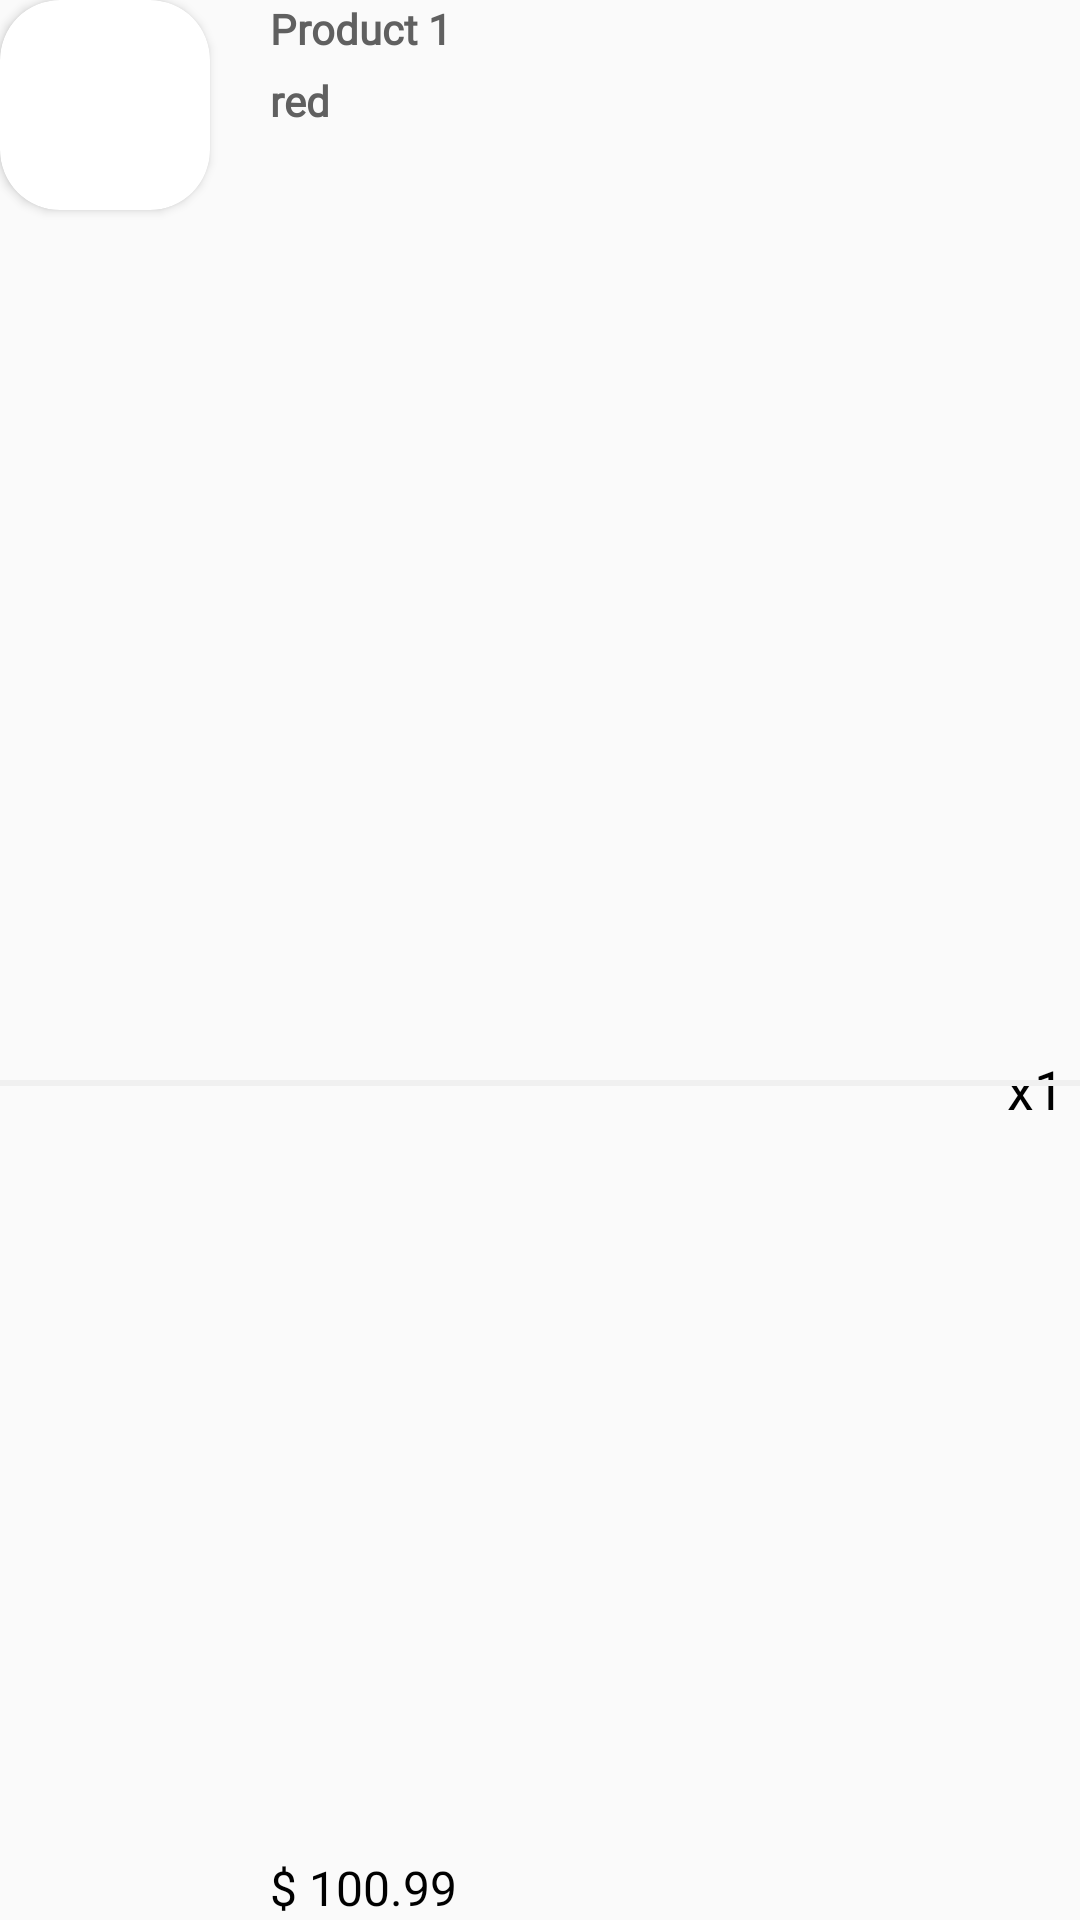

Android layout source for this screen:
<!-- AndroidManifest.xml: application theme AppTheme -->
<!-- res/layout/checkout_item.xml -->
<?xml version="1.0" encoding="utf-8"?>
<androidx.constraintlayout.widget.ConstraintLayout xmlns:android="http://schemas.android.com/apk/res/android"
    xmlns:app="http://schemas.android.com/apk/res-auto"
    xmlns:tools="http://schemas.android.com/tools"
    android:layout_width="match_parent"
    android:layout_height="wrap_content"
    android:layout_marginBottom="10dp">

    

    <android.support.v7.widget.CardView
        android:id="@+id/cardView"
        android:layout_width="wrap_content"
        android:layout_height="wrap_content"
        android:layout_alignParentEnd="true"
        app:cardCornerRadius="20dp"
        app:layout_constraintStart_toStartOf="parent"
        app:layout_constraintTop_toTopOf="parent">

        <ImageView
            android:id="@+id/image"
            android:layout_width="70dp"
            android:layout_height="70dp"
            android:scaleType="centerCrop"
            android:src="@drawable/den"
            app:layout_constraintBottom_toBottomOf="parent"
            app:layout_constraintStart_toStartOf="parent"
            app:layout_constraintTop_toTopOf="parent" />


    </android.support.v7.widget.CardView>

    <TextView
        android:id="@+id/name"
        android:layout_width="wrap_content"
        android:layout_height="wrap_content"
        android:layout_marginStart="20dp"
        android:fontFamily="@font/nunito_600"
        android:text="Product 1"
        android:textColor="#606060"
        android:textSize="14dp"
        android:textStyle="bold"
        app:layout_constraintStart_toEndOf="@+id/cardView"
        app:layout_constraintTop_toTopOf="parent"
        tools:ignore="TextSizeCheck" />

    <TextView
        android:id="@+id/color"
        android:layout_width="wrap_content"
        android:layout_height="wrap_content"
        android:layout_marginTop="5dp"
        android:fontFamily="@font/nunito_600"
        android:text="red"
        android:textColor="#606060"
        android:textSize="14dp"
        android:textStyle="bold"
        app:layout_constraintStart_toStartOf="@+id/name"
        app:layout_constraintTop_toBottomOf="@+id/name"
        tools:ignore="TextSizeCheck" />

    <TextView
        android:id="@+id/quantity"
        android:layout_width="30dp"
        android:layout_height="30dp"
        android:fontFamily="@font/nunito_600"
        android:gravity="center"
        android:text="x1"
        android:textColor="@color/black"
        android:textSize="18sp"
        app:layout_constraintBottom_toBottomOf="@+id/price"
        app:layout_constraintEnd_toEndOf="parent"
        app:layout_constraintTop_toTopOf="@+id/price" />

    <TextView
        android:id="@+id/price"
        android:layout_width="wrap_content"
        android:layout_height="match_parent"
        android:layout_marginStart="20dp"
        android:fontFamily="@font/nunito_700"
        android:gravity="bottom|right"
        android:text="$ 100.99"
        android:textColor="#000000"
        android:textSize="16dp"
        app:layout_constraintStart_toEndOf="@+id/cardView"
        app:layout_constraintTop_toBottomOf="@+id/color"
        tools:ignore="TextSizeCheck" />

    <View
        android:id="@+id/view"
        android:layout_width="0dp"
        android:layout_height="2dp"
        android:layout_marginTop="12dp"
        android:background="#F0F0F0"
        app:layout_constraintBottom_toBottomOf="parent"
        app:layout_constraintEnd_toEndOf="parent"
        app:layout_constraintStart_toStartOf="parent"
        app:layout_constraintTop_toBottomOf="@id/cardView" />

    

</androidx.constraintlayout.widget.ConstraintLayout>
<!-- resources referenced by this layout -->
<resources>
  <style name="AppTheme" parent="Theme.AppCompat.Light.DarkActionBar">
          <item name="windowActionBar">false</item>
          <item name="windowNoTitle">true</item>
          
      </style>
  <!-- not gathered from this repository: default colours our renderer supplied (Android Studio template values) -->
  <color name="black">#FF000000</color>
</resources>
